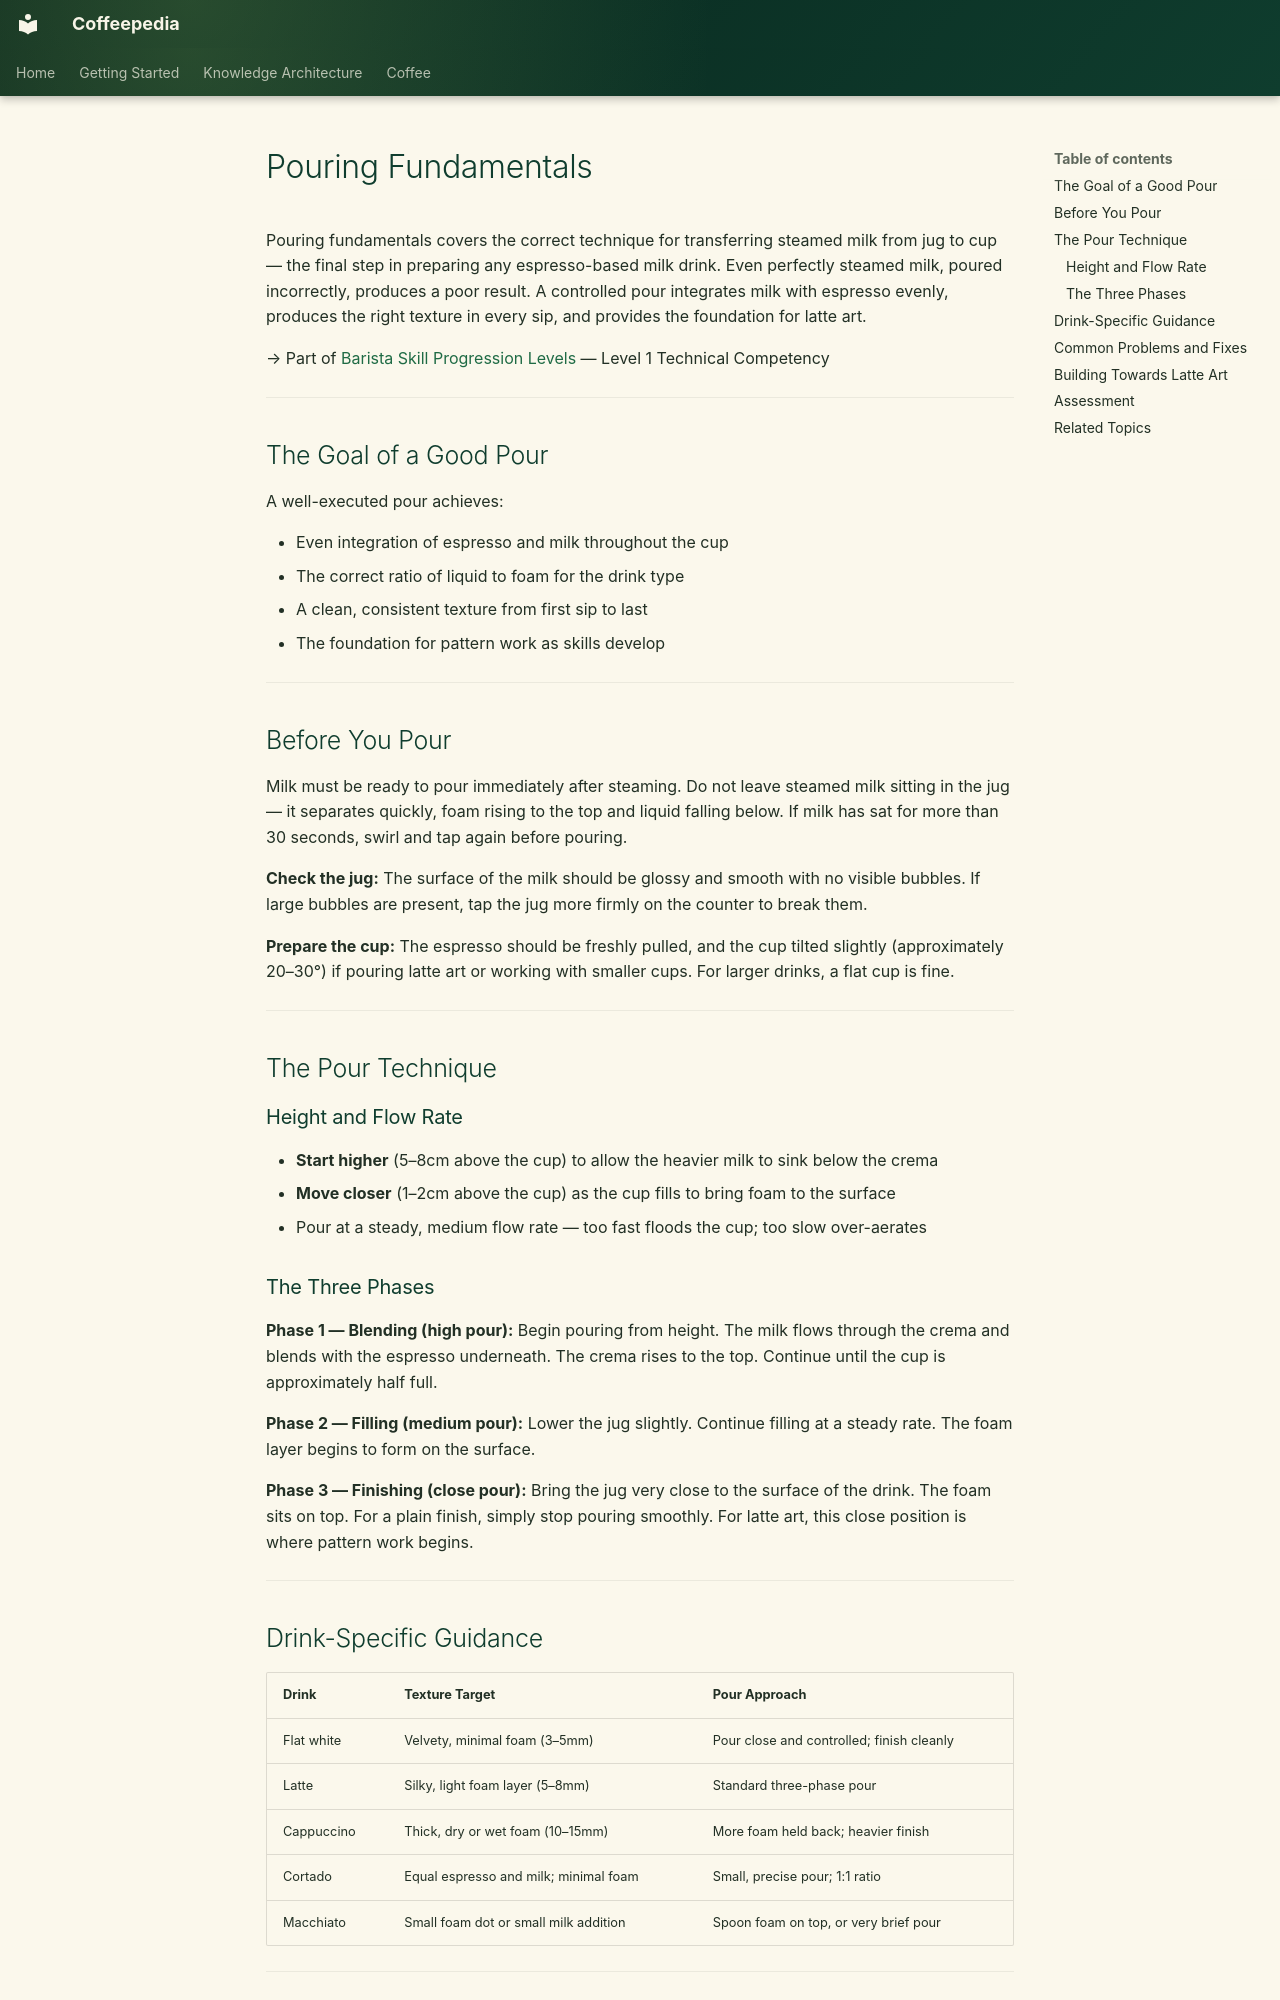

repository: Vauldt/all-about-coffee · page: coffee/coffee-brewing-espresso/pouring-fundamentals/index.html · generator: mkdocs

---
title: "Pouring Fundamentals"
tags: [coffee/brewing/espresso]
status: Draft
aliases: []
related: []
---

# Pouring Fundamentals

Pouring fundamentals covers the correct technique for transferring steamed milk from jug to cup — the final step in preparing any espresso-based milk drink. Even perfectly steamed milk, poured incorrectly, produces a poor result. A controlled pour integrates milk with espresso evenly, produces the right texture in every sip, and provides the foundation for latte art.

→ Part of [Barista Skill Progression Levels](../barista/barista-skill-progression-levels.md) — Level 1 Technical Competency

---

## The Goal of a Good Pour

A well-executed pour achieves:

- Even integration of espresso and milk throughout the cup
- The correct ratio of liquid to foam for the drink type
- A clean, consistent texture from first sip to last
- The foundation for pattern work as skills develop

---

## Before You Pour

Milk must be ready to pour immediately after steaming. Do not leave steamed milk sitting in the jug — it separates quickly, foam rising to the top and liquid falling below. If milk has sat for more than 30 seconds, swirl and tap again before pouring.

**Check the jug:** The surface of the milk should be glossy and smooth with no visible bubbles. If large bubbles are present, tap the jug more firmly on the counter to break them.

**Prepare the cup:** The espresso should be freshly pulled, and the cup tilted slightly (approximately 20–30°) if pouring latte art or working with smaller cups. For larger drinks, a flat cup is fine.

---

## The Pour Technique

### Height and Flow Rate

- **Start higher** (5–8cm above the cup) to allow the heavier milk to sink below the crema
- **Move closer** (1–2cm above the cup) as the cup fills to bring foam to the surface
- Pour at a steady, medium flow rate — too fast floods the cup; too slow over-aerates

### The Three Phases

**Phase 1 — Blending (high pour):** Begin pouring from height. The milk flows through the crema and blends with the espresso underneath. The crema rises to the top. Continue until the cup is approximately half full.

**Phase 2 — Filling (medium pour):** Lower the jug slightly. Continue filling at a steady rate. The foam layer begins to form on the surface.

**Phase 3 — Finishing (close pour):** Bring the jug very close to the surface of the drink. The foam sits on top. For a plain finish, simply stop pouring smoothly. For latte art, this close position is where pattern work begins.

---
